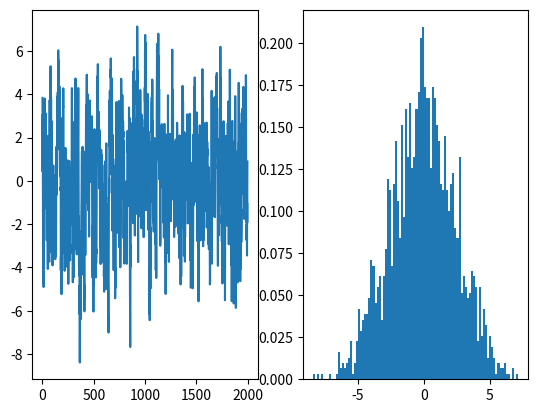

Generate this figure with matplotlib:
import numpy as np
import matplotlib.pyplot as plt

T = 2000

x = np.zeros(T)
y = np.zeros(T)

x[0] = np.random.normal(0, 2**.5)
y[0] = np.random.normal(2*x[0], 0.1**.5)

for t in range(1, T):
    x[t] = np.random.normal(0.8*x[t-1], 0.5**.5)
    y[t] = np.random.normal(2*x[t], 0.1**.5)

plt.subplot(121)
plt.plot(y)
plt.subplot(122)
plt.hist(y, bins=100, density=1)
plt.show()